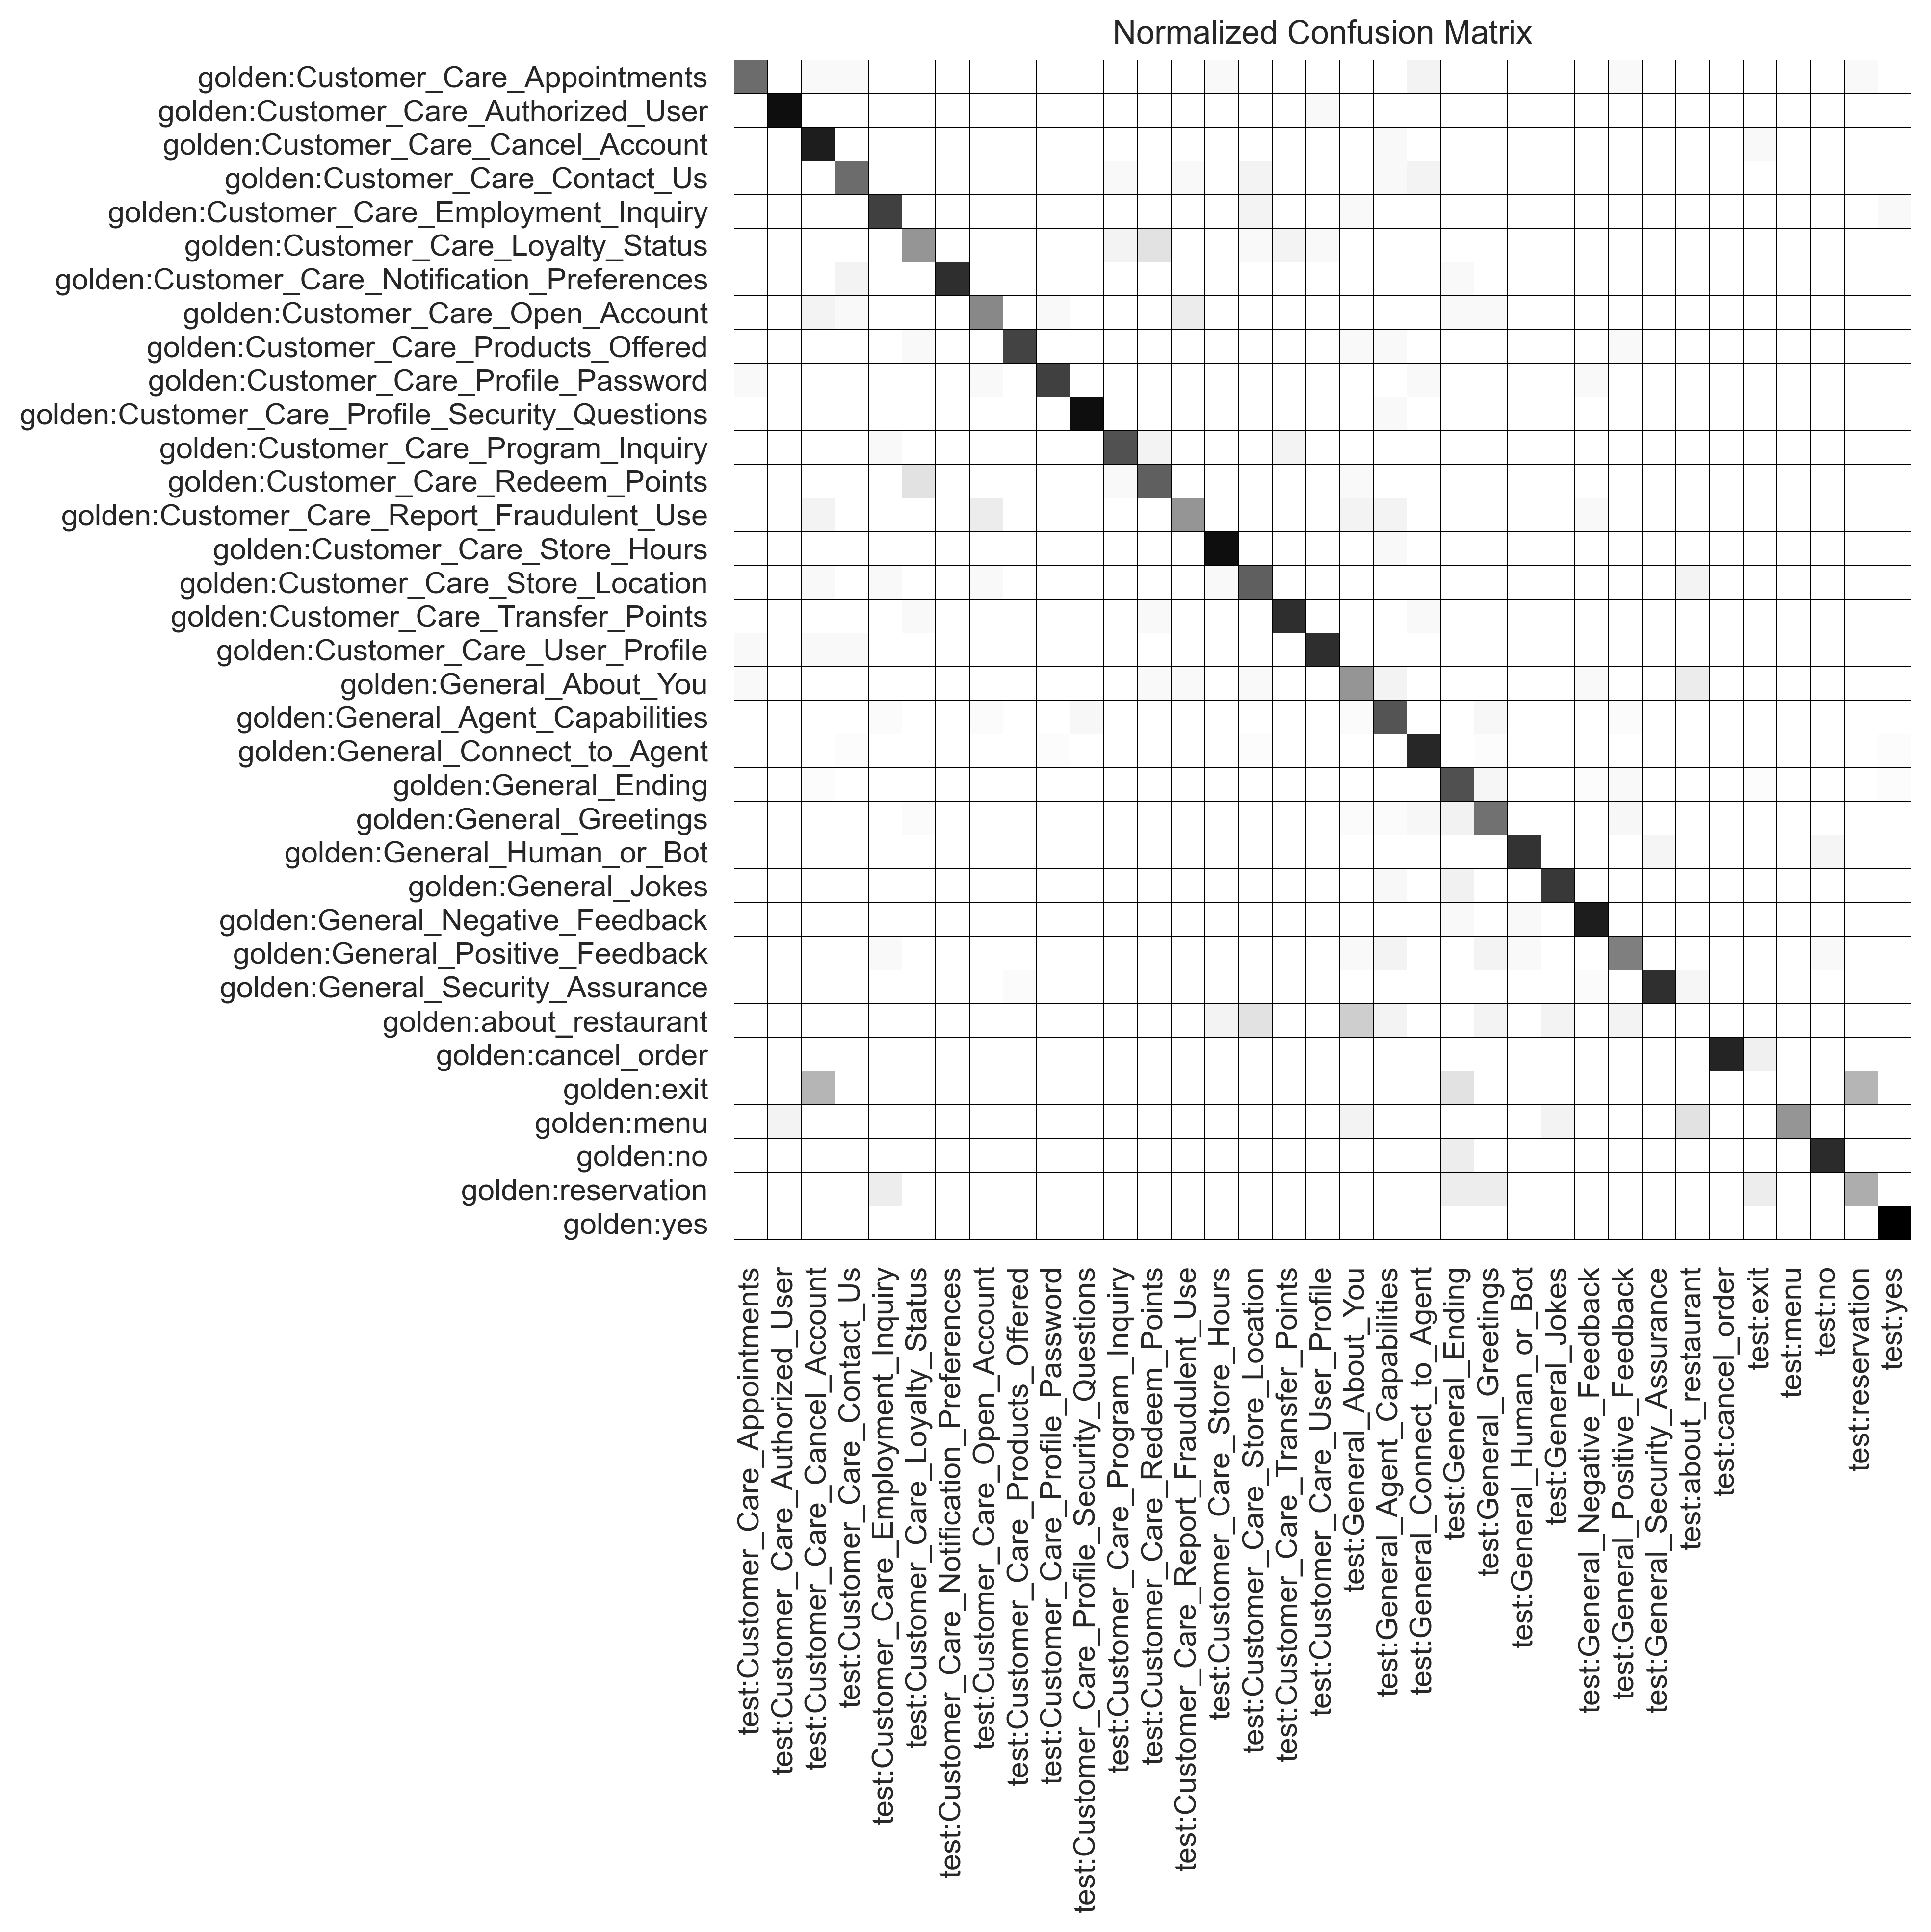

Data behind this chart, as committed beside it:
, test:Customer_Care_Appointments, test:Customer_Care_Authorized_User, test:Customer_Care_Cancel_Account, test:Customer_Care_Contact_Us, test:Customer_Care_Employment_Inquiry, test:Customer_Care_Loyalty_Status, test:Customer_Care_Notification_Preferen…, test:Customer_Care_Open_Account, test:Customer_Care_Products_Offered, test:Customer_Care_Profile_Password, test:Customer_Care_Profile_Security_Ques…, test:Customer_Care_Program_Inquiry, test:Customer_Care_Redeem_Points, test:Customer_Care_Report_Fraudulent_Use, test:Customer_Care_Store_Hours, test:Customer_Care_Store_Location, test:Customer_Care_Transfer_Points, test:Customer_Care_User_Profile, test:General_About_You, test:General_Agent_Capabilities, test:General_Connect_to_Agent, test:General_Ending, test:General_Greetings
golden:Customer_Care_Appointments, 13, 0, 1, 1, 0, 0, 0, 0, 0, 0, 0, 0, 0, 0, 1, 0, 0, 0, 0, 0, 2, 0, 0
golden:Customer_Care_Authorized_User, 0, 19, 0, 0, 0, 0, 0, 0, 0, 0, 0, 0, 0, 0, 0, 0, 0, 1, 0, 0, 0, 0, 0
golden:Customer_Care_Cancel_Account, 0, 0, 18, 0, 0, 0, 0, 0, 0, 0, 0, 0, 0, 0, 0, 0, 0, 0, 0, 1, 0, 0, 0
golden:Customer_Care_Contact_Us, 0, 0, 0, 13, 0, 0, 0, 0, 0, 0, 0, 1, 0, 1, 0, 2, 0, 0, 0, 1, 2, 0, 0
golden:Customer_Care_Employment_Inquiry, 0, 0, 0, 0, 16, 0, 0, 0, 0, 0, 0, 0, 0, 0, 0, 2, 0, 0, 1, 0, 0, 0, 0
golden:Customer_Care_Loyalty_Status, 0, 0, 0, 0, 0, 10, 0, 0, 0, 0, 0, 2, 4, 0, 0, 1, 2, 1, 0, 0, 0, 0, 0
golden:Customer_Care_Notification_Prefer…, 0, 0, 0, 2, 0, 0, 17, 0, 0, 0, 0, 0, 0, 0, 0, 0, 0, 0, 0, 0, 0, 1, 0
golden:Customer_Care_Open_Account, 0, 0, 2, 1, 0, 0, 0, 11, 0, 1, 0, 0, 0, 3, 0, 0, 0, 0, 0, 0, 0, 1, 1
golden:Customer_Care_Products_Offered, 0, 0, 0, 0, 0, 1, 0, 0, 15, 0, 0, 0, 0, 0, 0, 0, 0, 0, 1, 1, 0, 0, 0
golden:Customer_Care_Profile_Password, 1, 0, 0, 0, 0, 0, 0, 1, 0, 16, 0, 0, 0, 0, 0, 0, 0, 0, 0, 0, 1, 0, 0
golden:Customer_Care_Profile_Security_Qu…, 0, 0, 0, 0, 0, 0, 0, 0, 0, 0, 19, 0, 0, 0, 0, 0, 0, 0, 0, 1, 0, 0, 0
golden:Customer_Care_Program_Inquiry, 0, 0, 0, 0, 1, 0, 0, 0, 0, 0, 0, 15, 2, 0, 0, 0, 2, 0, 0, 0, 0, 0, 0
golden:Customer_Care_Redeem_Points, 0, 0, 0, 0, 0, 4, 0, 0, 0, 0, 0, 1, 14, 0, 0, 0, 0, 0, 1, 0, 0, 0, 0
golden:Customer_Care_Report_Fraudulent_U…, 0, 0, 2, 0, 0, 0, 0, 3, 0, 0, 0, 0, 0, 10, 0, 0, 0, 0, 2, 2, 0, 0, 0
golden:Customer_Care_Store_Hours, 0, 0, 0, 0, 0, 0, 0, 0, 0, 0, 0, 0, 0, 0, 19, 0, 0, 0, 0, 1, 0, 0, 0
golden:Customer_Care_Store_Location, 0, 0, 1, 0, 1, 0, 0, 1, 0, 0, 0, 0, 0, 0, 1, 14, 0, 0, 0, 0, 0, 0, 0
golden:Customer_Care_Transfer_Points, 0, 0, 0, 0, 0, 1, 0, 0, 0, 0, 0, 0, 1, 0, 0, 0, 17, 0, 0, 0, 1, 0, 0
golden:Customer_Care_User_Profile, 1, 0, 1, 1, 0, 0, 0, 0, 0, 0, 0, 0, 0, 0, 0, 0, 0, 17, 0, 0, 0, 0, 0
golden:General_About_You, 1, 0, 0, 0, 0, 0, 0, 0, 0, 0, 0, 0, 1, 1, 0, 1, 0, 0, 10, 2, 0, 0, 0
golden:General_Agent_Capabilities, 0, 0, 0, 0, 1, 0, 0, 1, 0, 0, 2, 0, 0, 0, 0, 0, 0, 0, 1, 23, 0, 0, 2
golden:General_Connect_to_Agent, 0, 0, 0, 1, 0, 0, 0, 0, 0, 1, 0, 0, 0, 0, 0, 1, 0, 0, 0, 0, 33, 0, 1
golden:General_Ending, 0, 0, 1, 0, 0, 0, 0, 0, 0, 0, 0, 0, 0, 0, 0, 0, 0, 0, 0, 0, 0, 28, 3
golden:General_Greetings, 0, 0, 0, 0, 0, 1, 0, 0, 0, 0, 0, 0, 0, 0, 0, 0, 0, 0, 1, 1, 2, 3, 17
golden:General_Human_or_Bot, 0, 0, 0, 0, 0, 0, 0, 0, 0, 0, 0, 0, 0, 0, 0, 0, 0, 0, 0, 0, 0, 0, 0
golden:General_Jokes, 0, 0, 0, 0, 0, 0, 0, 0, 0, 0, 0, 0, 0, 0, 0, 0, 0, 0, 0, 1, 0, 2, 0
golden:General_Negative_Feedback, 0, 0, 0, 0, 0, 0, 0, 0, 0, 0, 0, 0, 0, 0, 0, 0, 0, 0, 0, 0, 0, 1, 0
golden:General_Positive_Feedback, 0, 0, 0, 0, 1, 0, 0, 0, 0, 0, 0, 0, 0, 0, 0, 0, 0, 0, 1, 2, 0, 0, 2
golden:General_Security_Assurance, 0, 0, 0, 0, 0, 0, 0, 0, 1, 0, 0, 0, 0, 0, 0, 0, 0, 0, 0, 0, 0, 0, 0
golden:about_restaurant, 0, 0, 0, 0, 0, 0, 0, 0, 0, 0, 0, 0, 0, 0, 1, 2, 0, 0, 3, 1, 0, 0, 1
golden:cancel_order, 0, 0, 0, 0, 0, 0, 0, 0, 0, 0, 0, 0, 0, 0, 0, 0, 0, 0, 0, 0, 0, 0, 0
golden:exit, 0, 0, 2, 0, 0, 0, 0, 0, 0, 0, 0, 0, 0, 0, 0, 0, 0, 0, 0, 0, 0, 1, 0
golden:menu, 0, 1, 0, 0, 0, 0, 0, 0, 0, 0, 0, 0, 0, 0, 0, 0, 0, 0, 1, 0, 0, 0, 0
golden:no, 0, 0, 0, 0, 0, 0, 0, 0, 0, 0, 0, 0, 0, 0, 0, 0, 0, 0, 0, 0, 0, 1, 0
golden:reservation, 0, 0, 0, 0, 1, 0, 0, 0, 0, 0, 0, 0, 0, 0, 0, 0, 0, 0, 0, 0, 0, 1, 1
golden:yes, 0, 0, 0, 0, 0, 0, 0, 0, 0, 0, 0, 0, 0, 0, 0, 0, 0, 0, 0, 0, 0, 0, 0
